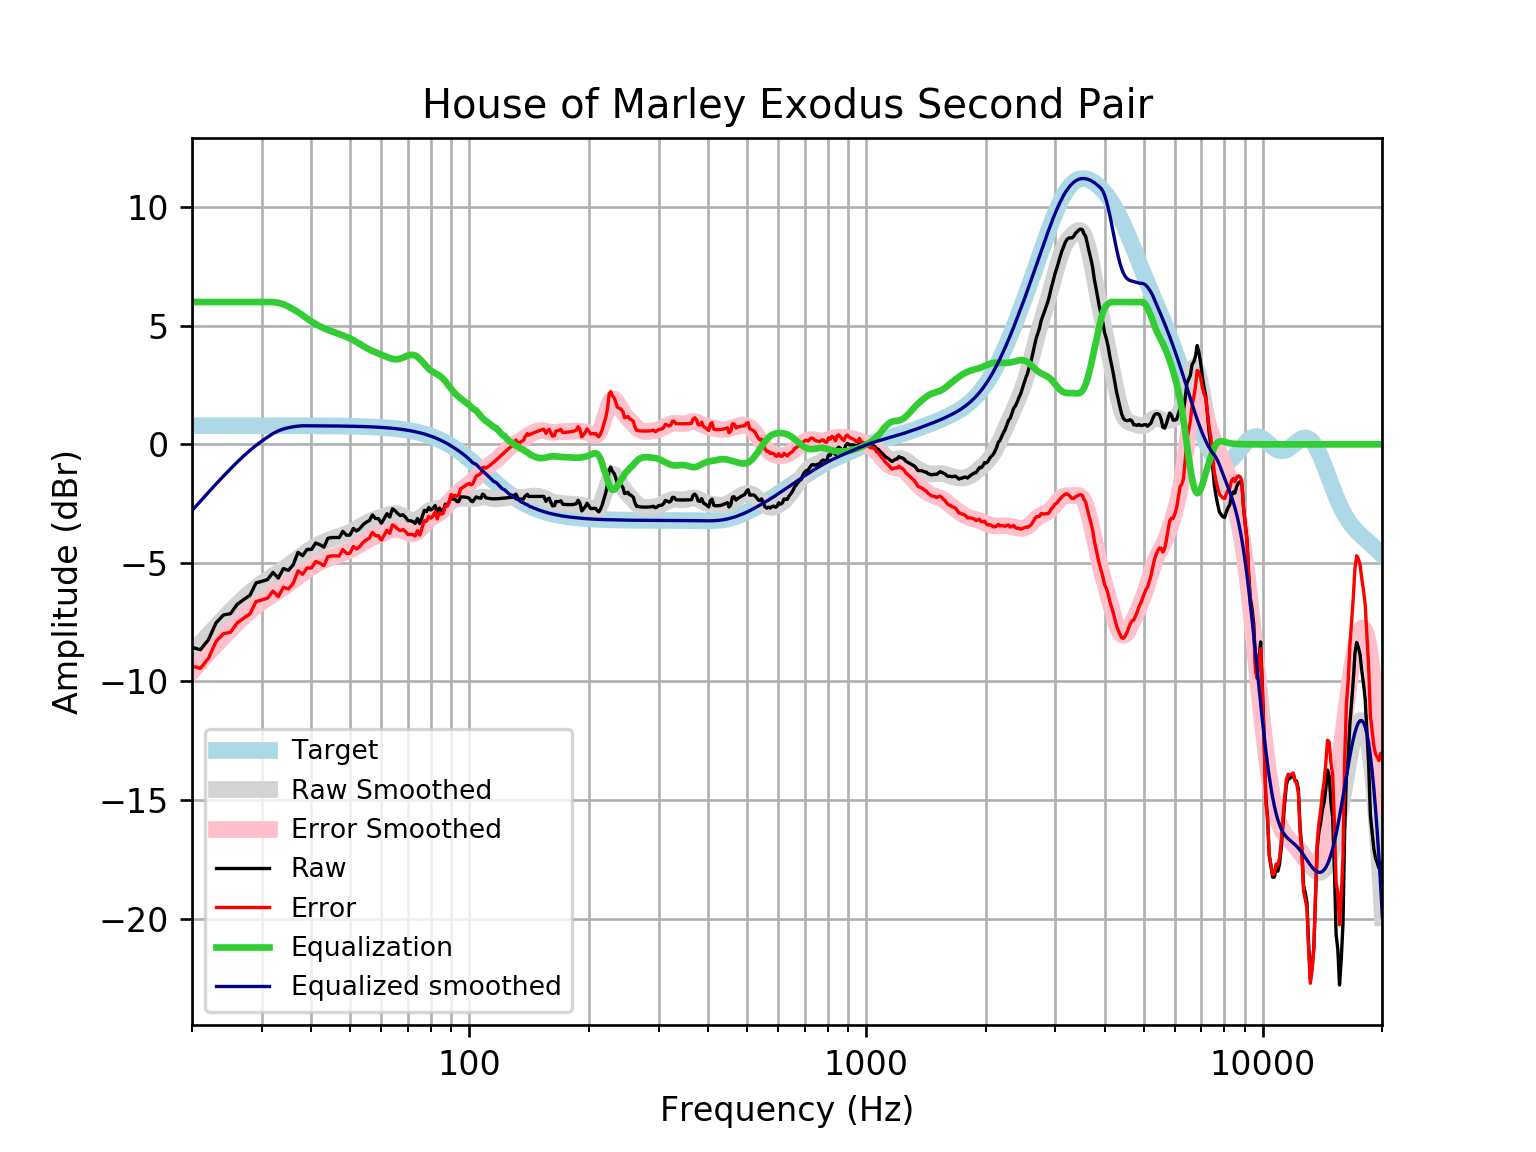

The file beside this chart, header and first rows:
frequency, raw, error, smoothed, error_smoothed, equalization, equalized_raw, equalized_smoothed, target
20, -8.56, -9.346, -8.794, -9.58, 6, -2.56, -2.794, 0.7859
21, -8.661, -9.446, -8.398, -9.183, 6.0, -2.661, -2.398, 0.7859
22, -8.239, -9.025, -8.023, -8.809, 6.0, -2.239, -2.023, 0.7858
23, -7.526, -8.312, -7.672, -8.457, 6.0, -1.526, -1.672, 0.7858
24, -7.196, -7.982, -7.342, -8.128, 6, -1.196, -1.342, 0.7858
25, -7.139, -7.925, -7.034, -7.819, 6.0, -1.139, -1.034, 0.7857
26, -6.746, -7.531, -6.748, -7.534, 6.0, -0.7457, -0.7484, 0.7857
27, -6.545, -7.33, -6.488, -7.273, 6.0, -0.5445, -0.4878, 0.7856
28, -6.364, -7.15, -6.253, -7.039, 6.0, -0.3643, -0.2534, 0.7855
29, -5.842, -6.628, -6.045, -6.831, 6, 0.1577, -0.04535, 0.7854
30, -5.777, -6.562, -5.861, -6.647, 6, 0.2231, 0.1387, 0.7852
31, -5.701, -6.486, -5.697, -6.482, 6, 0.299, 0.3032, 0.785
32, -5.4, -6.185, -5.545, -6.33, 6.0, 0.6001, 0.4547, 0.7848
33, -5.639, -6.424, -5.4, -6.185, 5.969, 0.3296, 0.5689, 0.7846
34, -5.237, -6.021, -5.255, -6.04, 5.905, 0.6675, 0.6493, 0.7843
35, -5.314, -6.097, -5.108, -5.892, 5.81, 0.4963, 0.7022, 0.7839
36, -5.073, -5.857, -4.957, -5.741, 5.697, 0.6243, 0.7403, 0.7835
37, -4.553, -5.336, -4.807, -5.59, 5.575, 1.022, 0.7683, 0.783
38, -4.695, -5.477, -4.66, -5.443, 5.443, 0.7481, 0.7824, 0.7824
39, -4.43, -5.212, -4.524, -5.305, 5.305, 0.8749, 0.7818, 0.7818
40, -4.432, -5.213, -4.4, -5.181, 5.181, 0.7487, 0.781, 0.781
41, -4.161, -4.941, -4.292, -5.072, 5.072, 0.9105, 0.7801, 0.7801
42, -4.231, -5.01, -4.198, -4.977, 4.977, 0.746, 0.7791, 0.7791
43, -4.335, -5.113, -4.118, -4.896, 4.896, 0.5607, 0.778, 0.7779
44, -3.961, -4.738, -4.049, -4.825, 4.825, 0.8638, 0.7766, 0.7766
45, -3.93, -4.705, -3.987, -4.762, 4.762, 0.8329, 0.7752, 0.7751
46, -3.93, -4.703, -3.931, -4.705, 4.705, 0.7752, 0.7735, 0.7734
47, -3.93, -4.701, -3.878, -4.649, 4.649, 0.7197, 0.7715, 0.7715
48, -3.668, -4.437, -3.824, -4.593, 4.593, 0.9249, 0.7694, 0.7694
49, -3.829, -4.596, -3.766, -4.533, 4.533, 0.7039, 0.767, 0.767
50, -3.829, -4.593, -3.702, -4.467, 4.467, 0.6376, 0.7643, 0.7642
51, -3.547, -4.309, -3.632, -4.393, 4.393, 0.8455, 0.7612, 0.7612
52, -3.653, -4.411, -3.555, -4.313, 4.313, 0.6597, 0.7579, 0.7578
53, -3.547, -4.301, -3.474, -4.228, 4.228, 0.6817, 0.7541, 0.7541
54, -3.383, -4.133, -3.395, -4.145, 4.145, 0.7616, 0.7499, 0.7499
55, -3.282, -4.027, -3.321, -4.066, 4.066, 0.784, 0.7453, 0.7453
56, -3.214, -3.954, -3.255, -3.995, 3.995, 0.7816, 0.7402, 0.7401
57, -2.979, -3.714, -3.199, -3.934, 3.934, 0.9547, 0.7345, 0.7345
58, -3.125, -3.853, -3.151, -3.88, 3.88, 0.7546, 0.7283, 0.7283
59, -3.133, -3.855, -3.108, -3.83, 3.83, 0.6966, 0.7215, 0.7215
60, -3.325, -4.039, -3.067, -3.781, 3.781, 0.456, 0.714, 0.714
61, -3.129, -3.835, -3.026, -3.731, 3.731, 0.6025, 0.7058, 0.7058
62, -2.924, -3.621, -2.986, -3.682, 3.682, 0.7586, 0.6969, 0.6969
63, -3.065, -3.752, -2.951, -3.638, 3.638, 0.5734, 0.6871, 0.6871
64, -2.719, -3.395, -2.928, -3.604, 3.604, 0.8854, 0.6765, 0.6765
65, -2.801, -3.466, -2.922, -3.587, 3.587, 0.7858, 0.665, 0.665
66, -2.918, -3.571, -2.937, -3.59, 3.59, 0.6717, 0.6525, 0.6525
67, -3.002, -3.641, -2.974, -3.613, 3.613, 0.611, 0.639, 0.639
68, -2.968, -3.592, -3.028, -3.653, 3.653, 0.685, 0.6244, 0.6244
69, -3.065, -3.673, -3.091, -3.7, 3.7, 0.6351, 0.6087, 0.6087
70, -3.211, -3.803, -3.151, -3.743, 3.743, 0.5315, 0.5918, 0.5918
71, -3.226, -3.799, -3.197, -3.771, 3.771, 0.5454, 0.5736, 0.5736
72, -3.25, -3.804, -3.22, -3.774, 3.774, 0.5242, 0.5541, 0.5541
73, -3.335, -3.868, -3.213, -3.746, 3.746, 0.4114, 0.5333, 0.5333
74, -3.128, -3.639, -3.176, -3.687, 3.687, 0.5596, 0.511, 0.511
75, -3.34, -3.828, -3.114, -3.602, 3.602, 0.2612, 0.4873, 0.4873
76, -3.068, -3.53, -3.036, -3.498, 3.498, 0.4297, 0.462, 0.4621
77, -2.783, -3.218, -2.952, -3.387, 3.387, 0.6043, 0.4352, 0.4353
78, -2.84, -3.247, -2.874, -3.281, 3.281, 0.4412, 0.4068, 0.4068
79, -2.662, -3.039, -2.812, -3.188, 3.188, 0.5259, 0.3767, 0.3768
... 553 more rows
